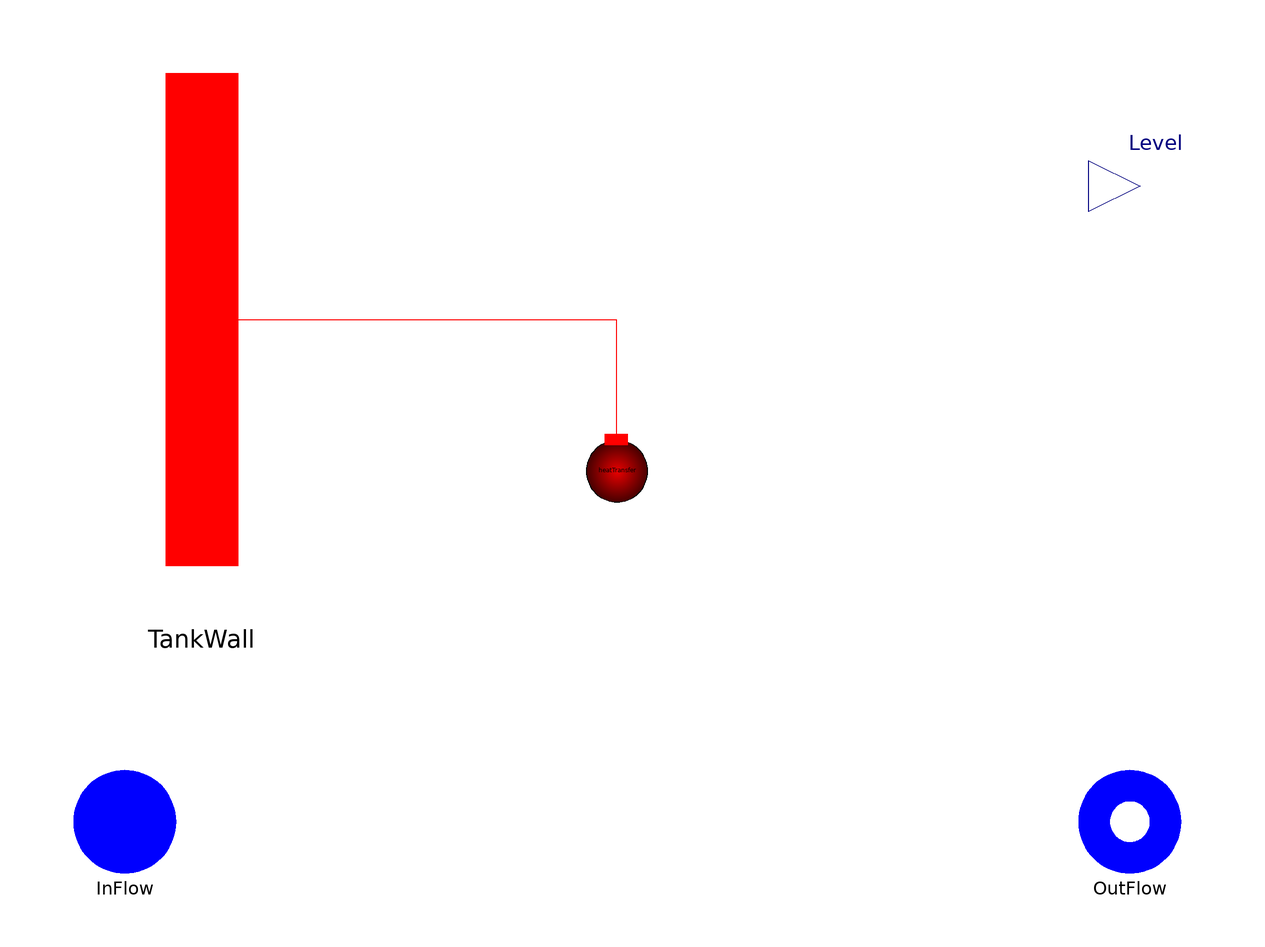

The component connection diagram of the Modelica model below, drawn from its own Placement and Line annotations.

model OpenTank "Lumped open tank model with an imposed constant pressure"

  replaceable package Medium = ThermoCycle.Media.DummyFluid constrainedby
    Modelica.Media.Interfaces.PartialMedium
  annotation (choicesAllMatching = true);

/************ PORTS ************/
ThermoCycle.Interfaces.Fluid.FlangeA InFlow( redeclare package Medium = Medium)
  annotation (Placement(transformation(extent={{-108,-94},{-88,-74}}),
        iconTransformation(extent={{-108,-94},{-88,-74}})));
  Interfaces.Fluid.FlangeB OutFlow(  redeclare package Medium = Medium)
    annotation (Placement(transformation(extent={{88,-94},{108,-74}})));
Modelica.Blocks.Interfaces.RealOutput Level
 annotation (Placement(transformation(extent={{90,30},{110,50}})));
  Interfaces.HeatTransfer.ThermalPortL TankWall
    annotation (Placement(transformation(extent={{-90,-34},{-76,62}}),
        iconTransformation(extent={{-100,-56},{-86,40}})));

/************ Constants ************/
  constant Real g=Modelica.Constants.g_n;
  constant Real pi=Modelica.Constants.pi "pi-greco";

/************ Geometric Characteristics  ************/
  parameter Real H_D= 2.5 "Height to diameter ratio";
  parameter Modelica.SIunits.Volume V_tank= 4 "Volume of the Tank";
  final parameter Modelica.SIunits.Length r_int=((V_tank/(H_D)*4/pi)^(1/3))/2
    "Internal tank radius ";
  final parameter Modelica.SIunits.Length D_int=r_int*2
    "Internal tank Diameter ";
  final parameter Modelica.SIunits.Length H=V_tank/(A_cross) "Tank Height ";
  final parameter Modelica.SIunits.Area A_lateral=pi*H*D_int
    "Lateral External Area ";
  final parameter Modelica.SIunits.Area A_cross=pi*r_int^2
    "Cross section of the tank External Area ";
  final parameter Modelica.SIunits.Area Atot_tank=A_lateral + 2*A_cross
    "Total External Area (lateral + bottom + top)";

  parameter Modelica.SIunits.Pressure p_ext=3e5
    "External pressure imposed to the system";

  /************ FLUID INITIAL VALUES ***************/
parameter Modelica.SIunits.Temperature Tstart= 100+273.15 "Initial temperature"
  annotation (Dialog(tab="Initialization"));
  parameter Modelica.SIunits.Pressure pstart=2e5 "Initial temperature"
  annotation (Dialog(tab="Initialization"));

  final parameter Modelica.SIunits.SpecificEnthalpy hstart=
    Medium.specificEnthalpy_pTX(
            pstart,
            Tstart,
            fill(0, 0))
    "Start value of enthalpy vector (initialized by default)"
  annotation (Dialog(tab="Initialization"));

  parameter Real L_lstart(min=0, max=1) =  0.3
    "Start value for the liquid level with respect to the height of the tank,Min=0,Max=1"
    annotation (Dialog(tab="Initialization"));

  parameter Modelica.SIunits.MassFlowRate Mdotnom= 2 "Nominal fluid flow rate"
    annotation (Dialog(tab="Initialization"));
  parameter Modelica.SIunits.CoefficientOfHeatTransfer Unom=1
    "Nominal Heat transfer coefficient for the fluid";

/********************************* HEAT TRANSFER WITH EXTERNAL AMBIENT ********************************/
 /* Heat transfer Model */
 replaceable model HeatTransfer =
 ThermoCycle.Components.HeatFlow.HeatTransfer.ConvectiveHeatTransfer.Ideal
 constrainedby
    ThermoCycle.Components.HeatFlow.HeatTransfer.ConvectiveHeatTransfer.BaseClasses.PartialConvectiveCorrelation
    "Convective heat transfer for the fluid"                                                          annotation (choicesAllMatching = true);
 HeatTransfer heatTransfer( redeclare final package Medium = Medium,
 final n=1,
 final Mdotnom = Mdotnom,
 final Unom_l = Unom,
 final Unom_tp = Unom,
 final Unom_v = Unom,
 final M_dot = M_dot_su,
 final x = 0,
 final FluidState={fluidState})
                           annotation (Placement(transformation(extent={{-12,-26},
            {8,-6}})));

  /********** Variables ****************/
  Medium.ThermodynamicState fluidState;
  Medium.AbsolutePressure p(start=pstart);
  Modelica.SIunits.Volume V_l(stateSelect=StateSelect.never)
    "Volume of the liquid";
  Modelica.SIunits.Area A_l "Lateral area of the tank occupied by the fluid";
  Real L_l(stateSelect=StateSelect.prefer, start=L_lstart)
    "Height of the liquid with respect to tank height";
  Modelica.SIunits.Mass M_l(start=Medium.density_pTX(
              pstart,
              Tstart,
              fill(0, 0))*V_tank*L_lstart) "Liquid Mass";
  Medium.SpecificEnthalpy h(start=hstart) "Fluid specific enthalpy";
  Modelica.SIunits.SpecificEnthalpy h_su(start=hstart)
    "Enthalpy state variable at inlet node";
 Modelica.SIunits.SpecificEnthalpy h_ex(start=hstart)
    "Enthalpy state variable at outlet node";
  Medium.Density rho "Fluid density";
  Medium.Temperature T "Fluid temperature";
  Modelica.SIunits.MassFlowRate M_dot_su(start=Mdotnom);
  Modelica.SIunits.MassFlowRate M_dot_ex(start=Mdotnom);
  Modelica.SIunits.DerDensityByEnthalpy drdh
    "Derivative of average density by enthalpy";
  Modelica.SIunits.HeatFlux qdot "heat flux with the external ambient";
  Real dMdt;

equation
  assert(L_l < 1 and L_l > 0, "Height of the fluid with respect to tank height = "
     + String(L_l) + ", Value out of limit min 0 max 1");

  L_l = Level;
  fluidState = Medium.setState_ph(p, h);
  rho = Medium.density(fluidState);
  T = Medium.temperature(fluidState);
  drdh = Medium.density_derh_p(fluidState);
  L_l = V_l/V_tank;
  M_l = rho*V_l;
 A_l = A_lateral*L_l;

  /* Energy Balance */
  dMdt*h + der(h)*M_l = (h_su -h)*M_dot_su - (h_ex - h)*M_dot_ex + A_l*qdot;

  qdot = heatTransfer.q_dot[1];

  /* Mass Balance */
  dMdt = M_dot_su - M_dot_ex;

  dMdt = rho*der(V_l) + V_l*drdh*der(h);

  p - p_ext = g*V_l/A_cross*rho;

  /* Boundary Conditions */
  /* Enthalpies */
InFlow.h_outflow = h_su;
OutFlow.h_outflow = h_ex;
  h_su = if noEvent(M_dot_su <= 0) then h else inStream(InFlow.h_outflow);
  OutFlow.h_outflow =   if noEvent(M_dot_ex >= 0) then h else inStream(OutFlow.h_outflow);

  /* pressures */
InFlow.p = p;
OutFlow.p = p;
  /*Mass Flow*/
  M_dot_su = InFlow.m_flow;
  -M_dot_ex = OutFlow.m_flow;
  connect(TankWall, heatTransfer.thermalPortL[1]) annotation (Line(
      points={{-83,14},{-2.2,14},{-2.2,-9.4}},
      color={255,0,0},
      smooth=Smooth.None));
annotation (Icon(graphics={
      Rectangle(
        extent={{-100,40},{100,-100}},
        lineColor={0,255,255},
        fillColor={0,128,255},
        fillPattern=FillPattern.Solid),
      Rectangle(
        extent={{-100,100},{-98,-100}},
        lineColor={0,0,0},
        fillPattern=FillPattern.Solid),
      Rectangle(
        extent={{-100,-98},{100,-100}},
        lineColor={0,0,0},
        fillPattern=FillPattern.Solid),
      Rectangle(
        extent={{98,100},{100,-100}},
        lineColor={0,0,0},
        fillPattern=FillPattern.Solid),
      Text(
        extent={{-72,92},{66,62}},
        lineColor={0,0,0},
        fillPattern=FillPattern.Solid,
        textString="%name"),
      Line(
        points={{-44,32},{38,32},{30,32}},
        color={0,0,255},
        thickness=0.5,
        smooth=Smooth.None),
      Line(
        points={{-26,24},{22,24},{14,24}},
        color={0,0,255},
        thickness=0.5,
        smooth=Smooth.None),
      Line(
        points={{-16,16},{10,16},{2,16}},
        color={0,0,255},
        thickness=0.5,
        smooth=Smooth.None),
      Line(
        points={{-6,8},{2,8},{-6,8}},
        color={0,0,255},
        thickness=0.5,
        smooth=Smooth.None)}),     Diagram(graphics),Documentation(info="<html>
<p>The model <b>OpenTank</b> describes the storage of fluid in liquid phase in an open tank. </p>
<p><b>Pressure</b> and <b>enthalpy</b> are selected as state variables. </p>
<p>The assumptions for this model are: </p>
<p><ul>
<li>The model is based on dynamic mass and energy balance</li>
<li>Constant external pressure </li>
<li>The static pressure head due to the liquid level is taken into account</li>
<li> Thermal energy transfer through the lateral surface is ensured by the <em>TankWall</em> connector.
The actual heat flow is computed by the thermal energy model.</li>
<li>Minimum liquid level with respect to tank height= 0 </li>
<li>Maximum liquid level with respect to tank height= 1 </li>
</ul></p>
<p>The model comprises two flow connectors and one lumped thermal port connector.
 During normal operation the fluid enters the model from the <em>InFlow</em> connector and exits from the <em>OutFlow</em> connector.
 In case of flow reversal the fluid direction is inversed</p>
 
<p><b>Modelling options</b> </p>
<p>In the <b>General</b> tab the following options are available: </p>
<p><ul>
<li>Medium: the user has the possibility to easily switch Medium. </li>
<li>HeatTransfer: selection between the different heat transfer models available in ThermoCycle</li>
</ul></p>
</html>"));
end OpenTank;